Image classification data set "clam_projects" (miclearnstocode/clam_projects on GitHub). Class labels (3): alive, dead, no clam.

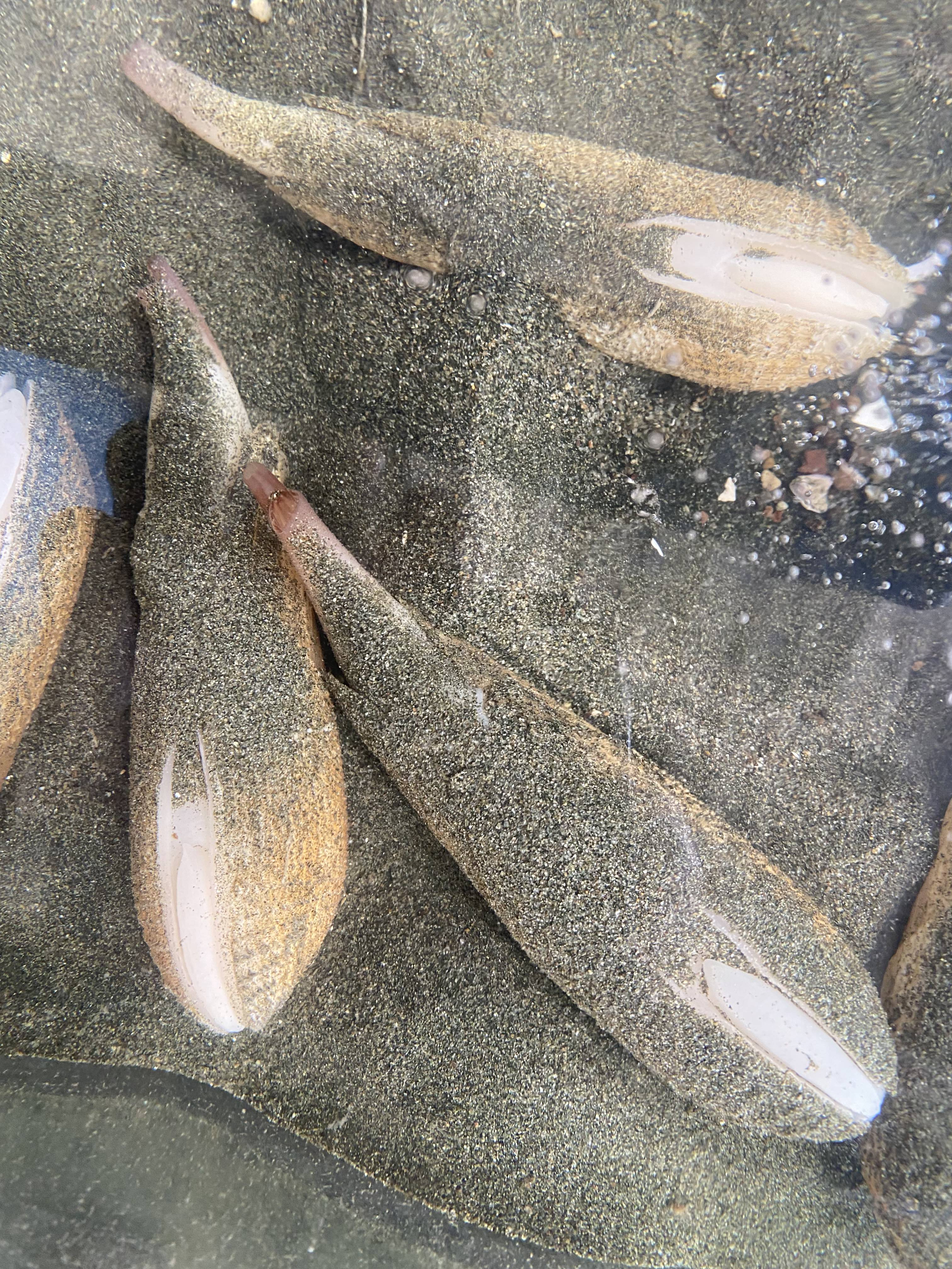
Label: alive

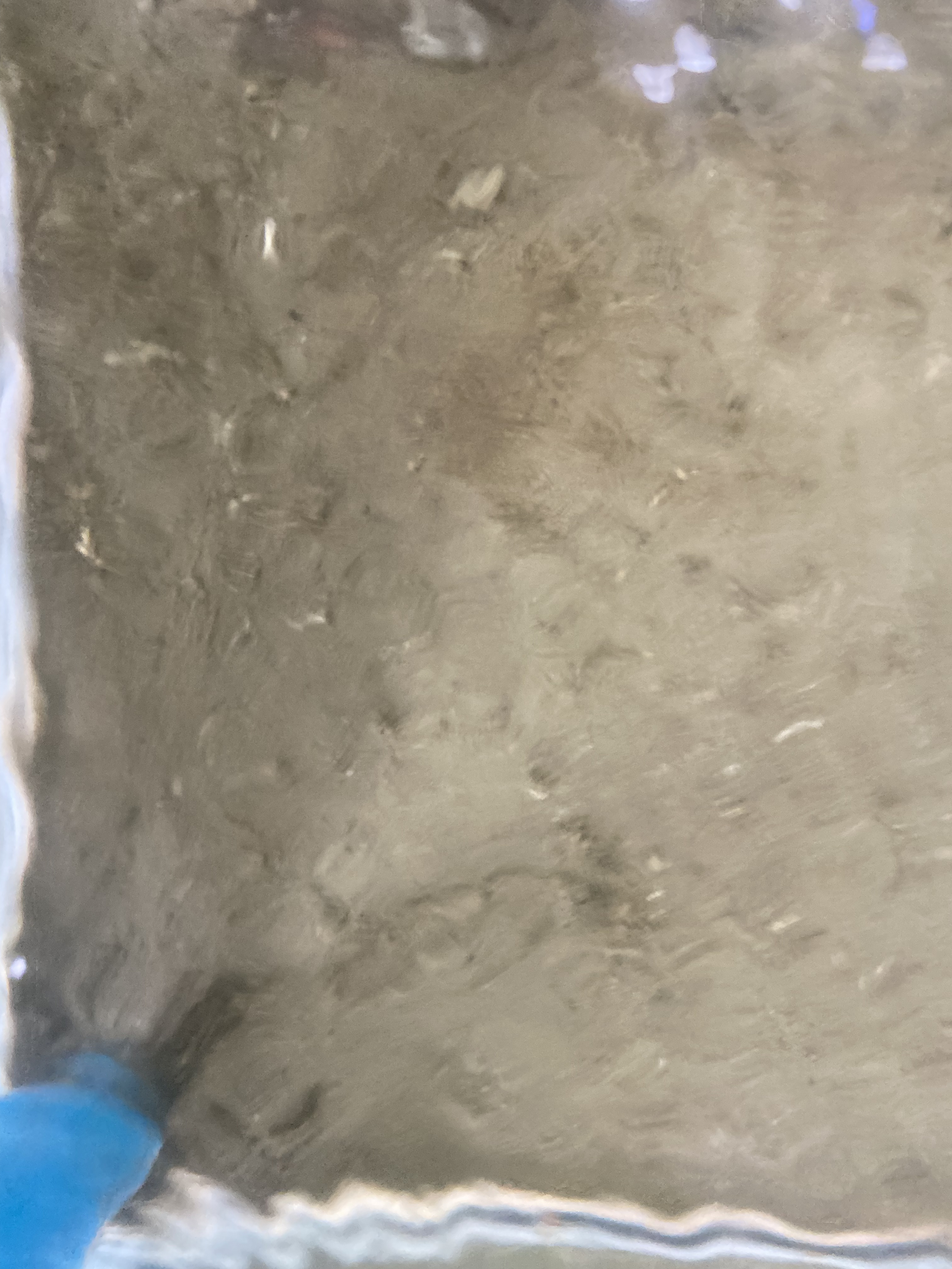
Label: no clam

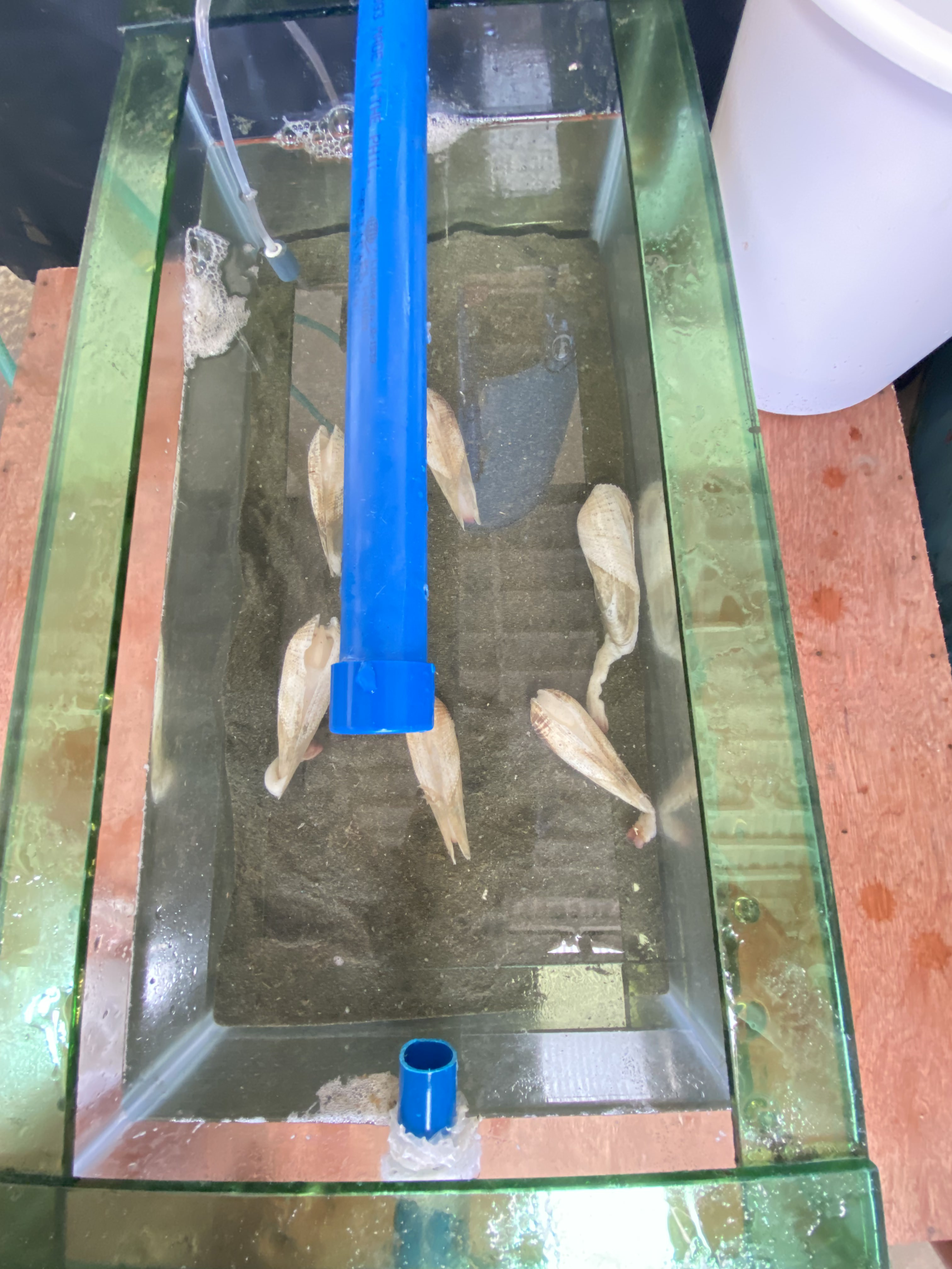
Label: dead

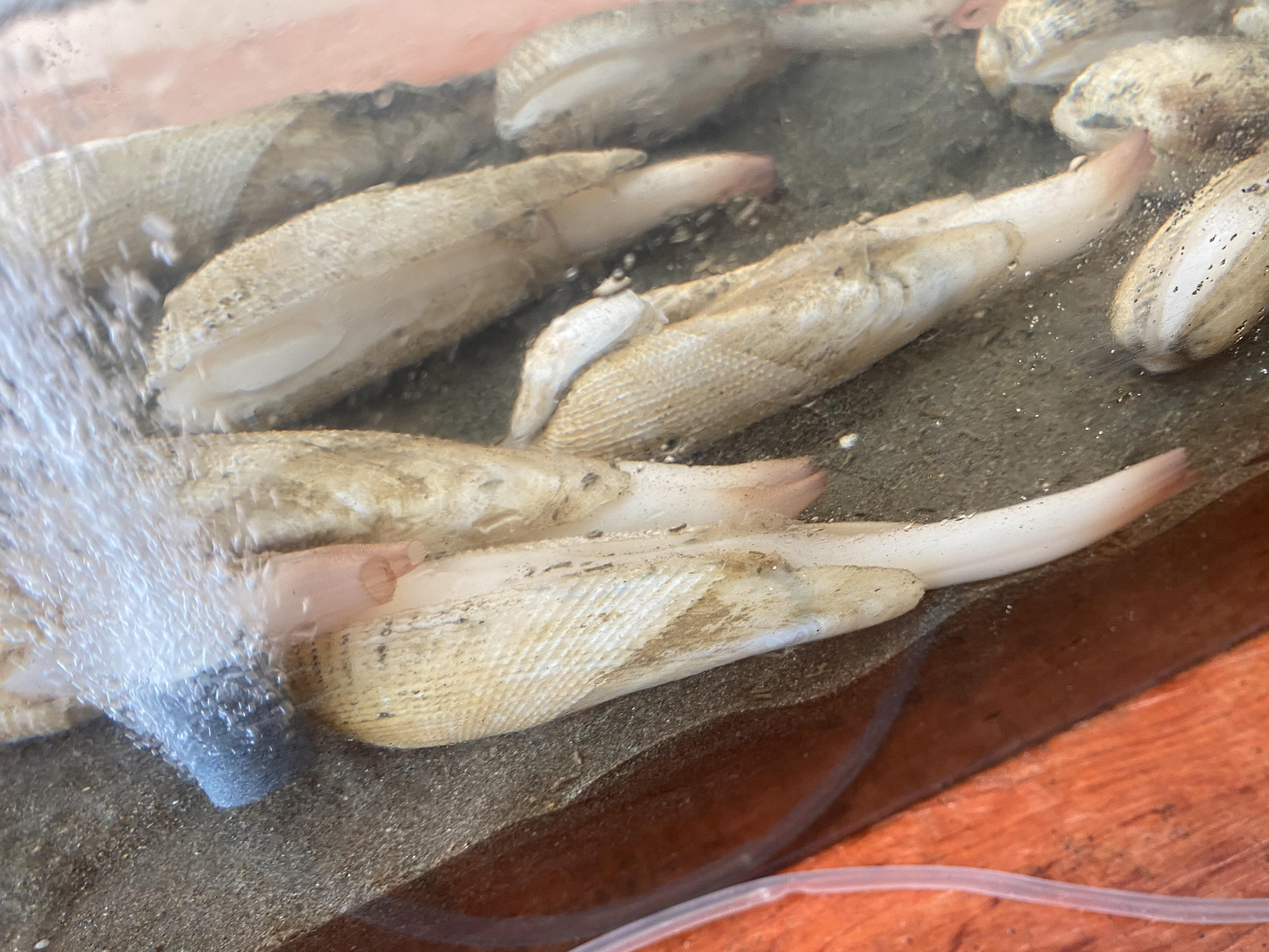
Label: alive

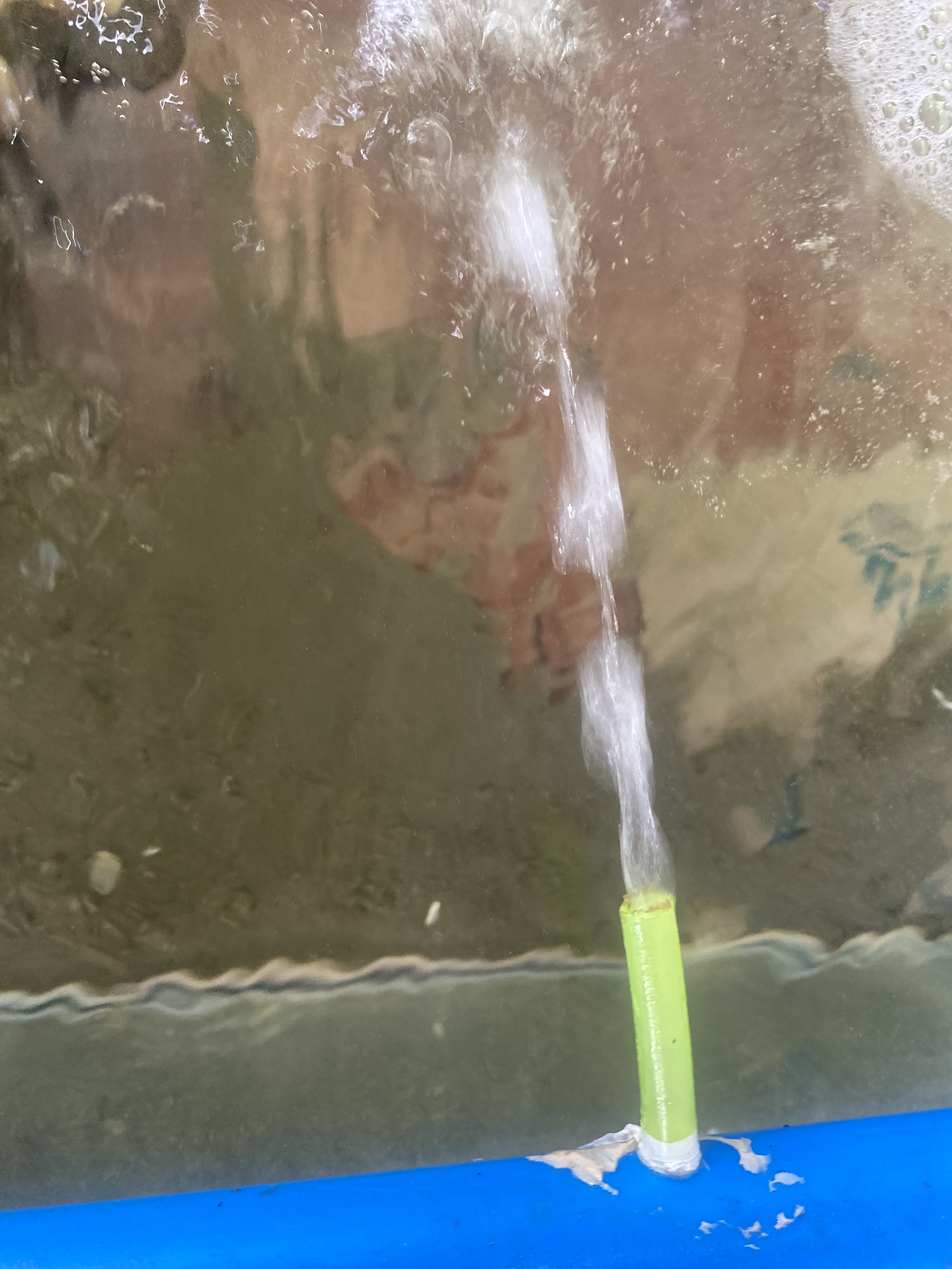
Label: no clam

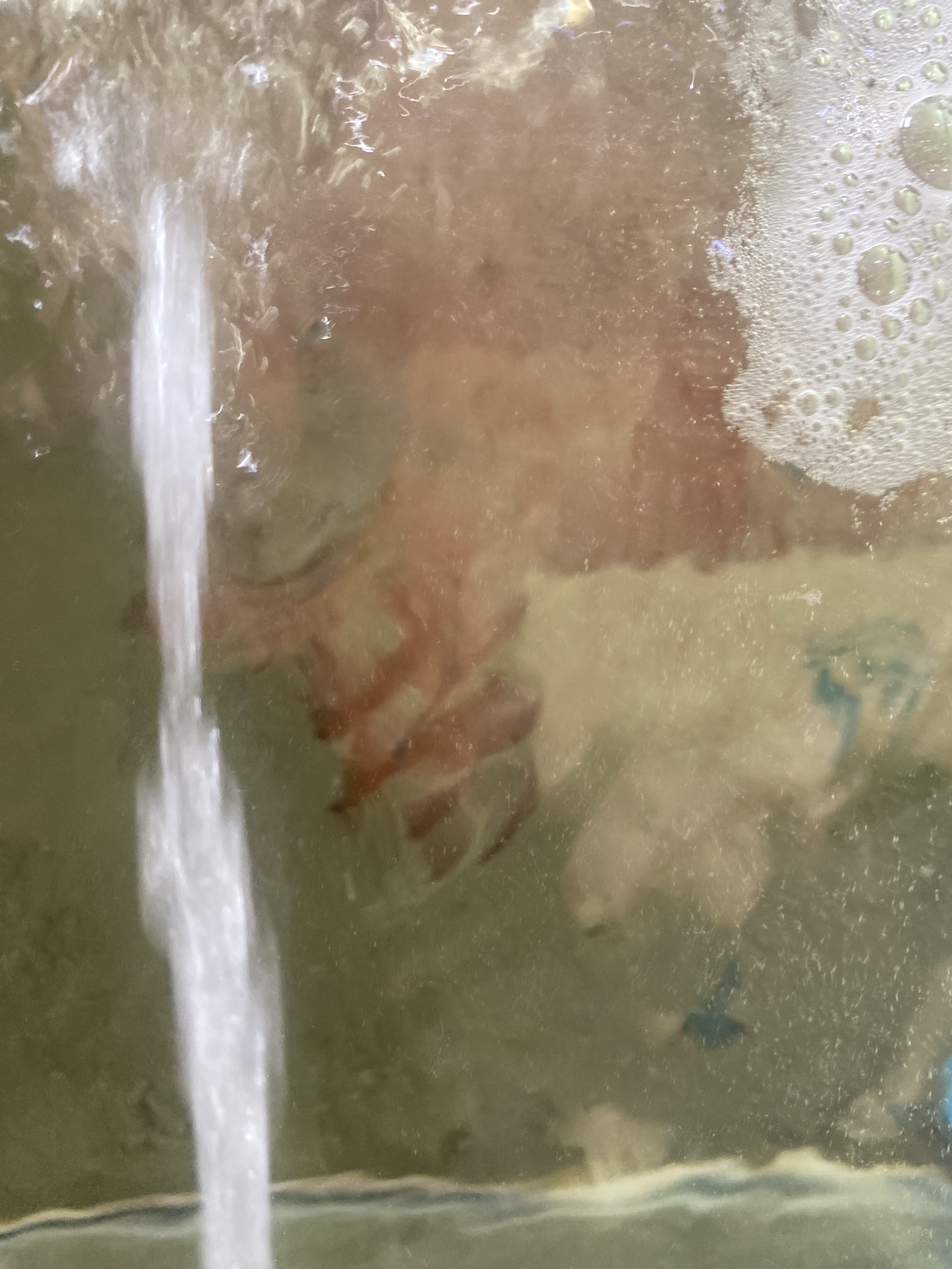
Label: no clam
